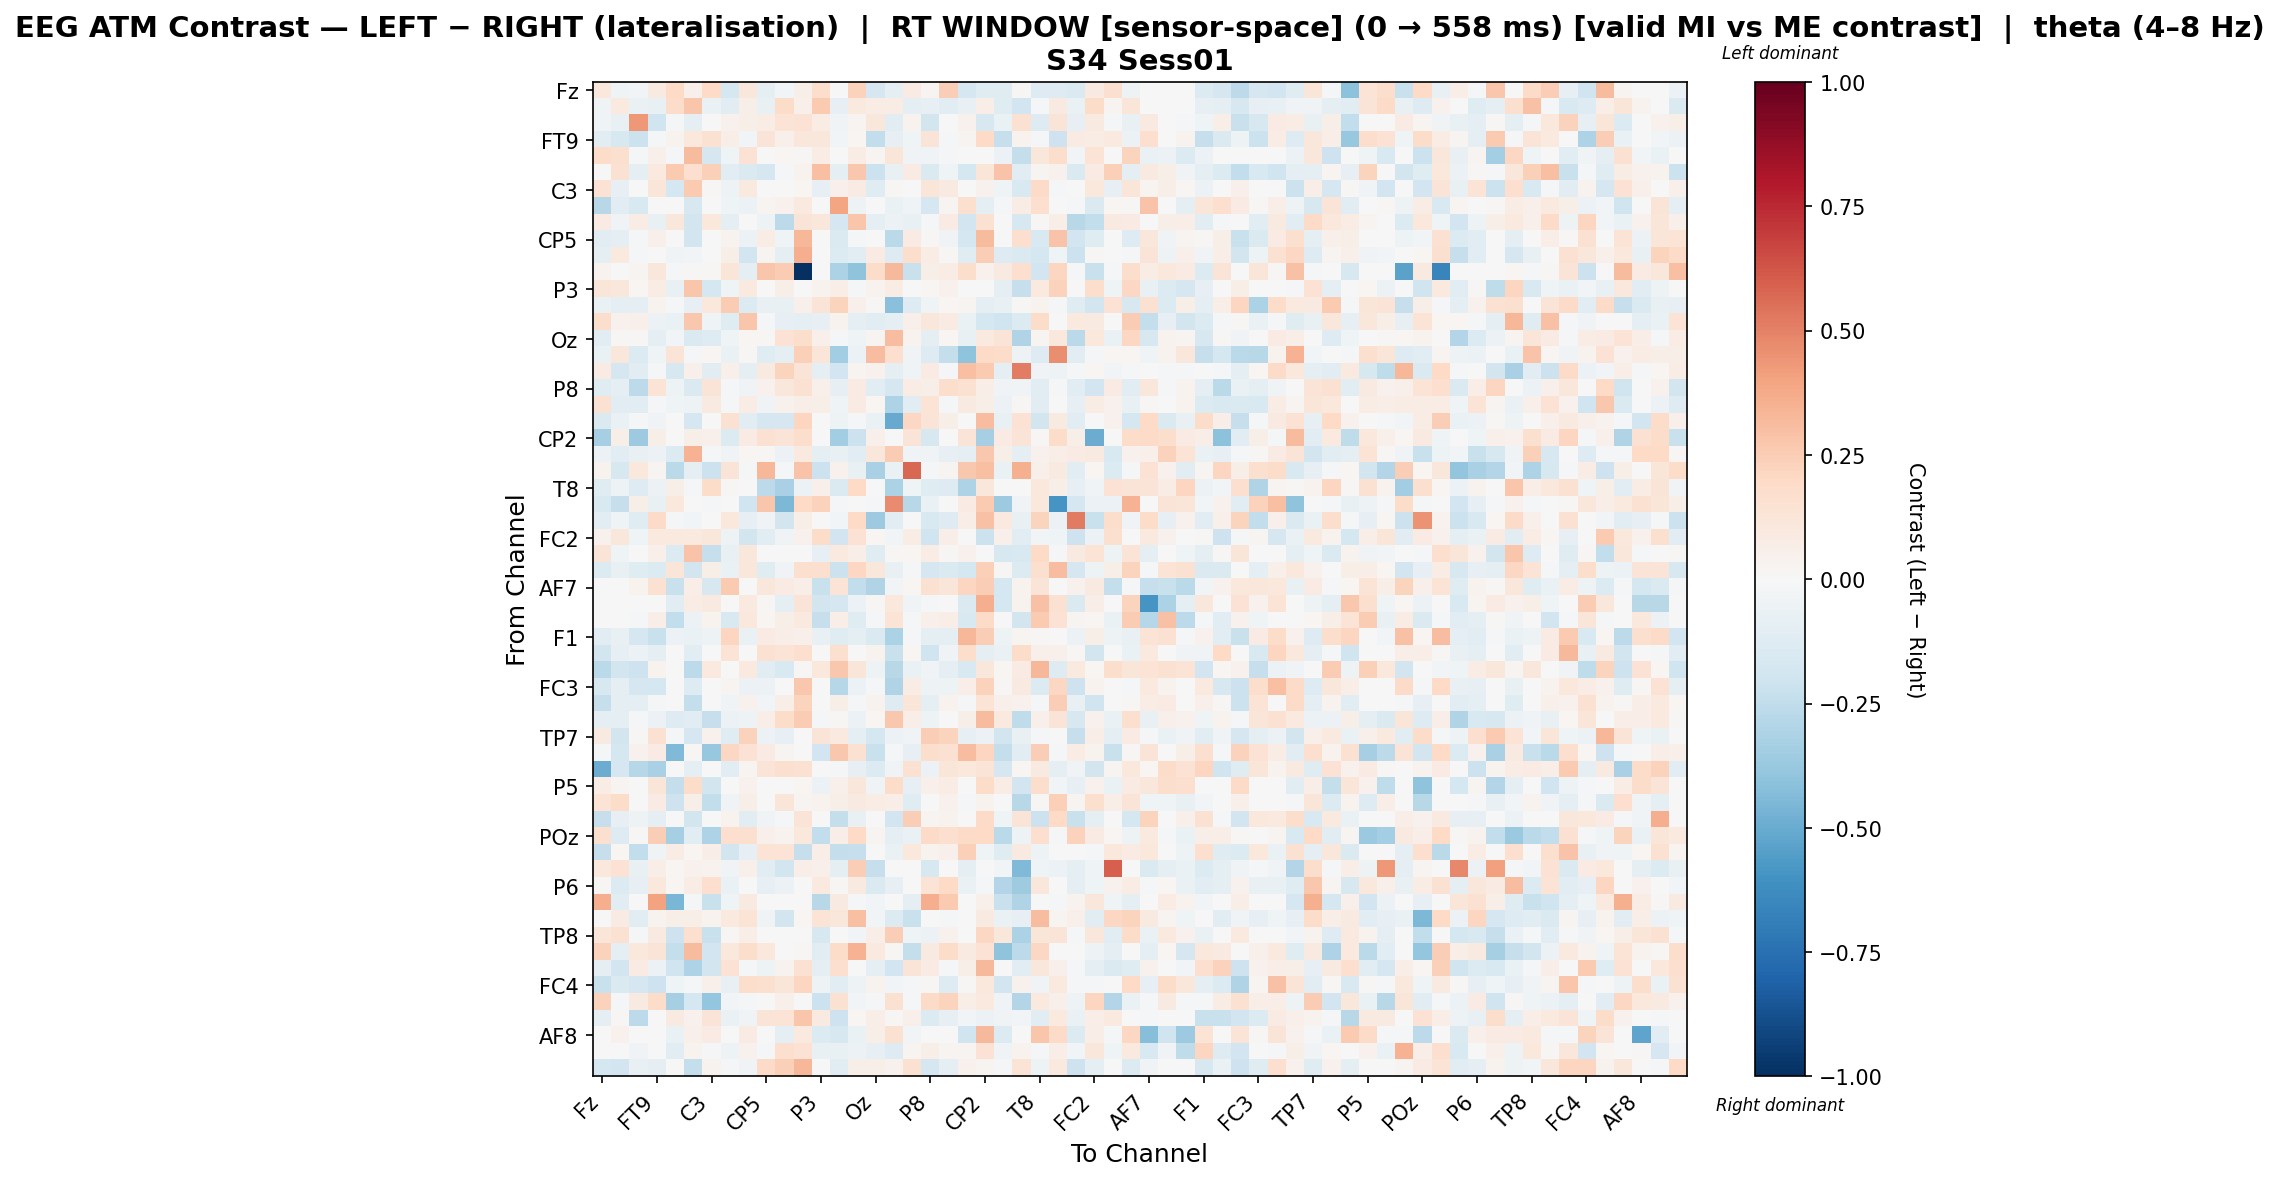

The table this chart was drawn from, first rows:
, Fz, F3, F7, FT9, FC5, FC1, C3, T7, TP9, CP5, CP1, Pz, P3, P7, O1, Oz, O2, P4, P8, TP10, CP6, CP2, Cz
Fz, 0.1054, -0.04375, -0.02885, 0.08667, 0.1999, 0.04724, 0.2012, -0.173, 0.1131, -0.08725, -0.03005, 0.05933, 0.177, -0.006276, 0.2335, -0.1704, -0.0893, 0.0812, 0.03065, 0.2431, -0.1711, -0.1197, -0.1198
F3, -0.0329, 0.09573, -0.06975, -0.07112, 0.1798, 0.2802, -0.06296, -0.1124, 0.05975, -0.07363, 0.1802, 0.05373, 0.2644, -0.08396, 0.0997, 0.07325, 0.07514, -0.08655, -0.08033, -0.1092, -0.07751, 0.06621, -0.1218
F7, -0.03813, -0.07794, 0.4372, -0.2024, -0.01523, -0.09111, -0.00739, 0.03998, 0.05888, 0.07327, 0.1333, 0.1414, 0.07105, -0.03198, 0.02959, 0.1103, -0.1121, 0.03657, -0.1841, -0.00362, 0.04519, -0.163, -0.06716
FT9, -0.1056, -0.1606, -0.2157, -0.02191, 0.03521, 0.1021, 0.1506, 0.06736, -0.02933, 0.1299, 0.05412, 0.1111, 0.1137, -0.02598, 0.01601, -0.2426, -0.0846, -0.04312, 0.1315, -0.01913, 0.02569, 0.2006, -0.2298
FC5, 0.1836, 0.1631, -0.009432, 0.05218, -0.01689, 0.3172, -0.1663, -0.04166, 0.1448, 0.0, 0.02035, 0.01345, 0.07169, -0.004716, 0.07563, 0.02548, 0.1175, -0.03771, -0.0358, -0.0105, -0.004716, 0.0, -0.05518
FC1, 0.006579, 0.1517, -0.09859, 0.09752, 0.2595, 0.1709, 0.2403, -0.1049, -0.1409, -0.1682, -0.02021, 0.03497, 0.3044, -0.08939, 0.2732, -0.213, -0.0713, 0.0794, -0.1415, -0.04581, -0.1766, 0.1197, 0.2856
C3, 0.1463, -0.08028, -0.004587, 0.1201, -0.1783, 0.2599, 0.01497, -0.05086, 0.09557, 0.0, 0.0, 0.01637, -0.08221, 0.05132, 0.08532, -0.1213, 0.00883, -0.002928, 0.1236, 0.08663, -0.001529, 0.04163, -0.04173
T7, -0.2811, -0.109, -0.1539, -0.005552, -0.005261, -0.1638, 0.002043, -0.04148, -0.05917, 0.02494, 0.03969, 0.1004, 0.002043, 0.3946, -0.05288, -0.001502, -0.06331, -0.04081, -0.1658, 0.02525, 0.1612, -0.08839, -0.0111
TP9, 0.07867, -0.03728, 0.07084, -0.07738, 0.112, -0.1823, 0.1019, -0.08731, -0.0006648, -0.05333, -0.2589, 0.1266, 0.1117, -0.1705, 0.2795, -0.09748, -0.05701, -0.07584, -0.01224, 0.08409, -0.1878, 0.1499, 0.004683
CP5, -0.1094, -0.0934, -0.02133, 0.04916, 0.0, -0.1873, 0.0, 0.03229, -0.05642, 0.07062, -0.04195, 0.3287, 0.0, -0.1463, -0.01147, 0.003075, -0.2661, 0.07825, 0.01092, -0.03633, -0.1767, 0.3127, 0.002264
CP1, -0.08689, 0.09518, -0.01033, 0.001182, -0.03229, -0.02494, 0.0, 0.06208, -0.1922, 0.02869, -0.09295, 0.3643, -0.004259, -0.1388, -0.113, 0.08394, -0.1298, 0.1772, 0.076, 0.01233, -0.1221, 0.2428, -0.1276
Pz, 0.03239, 0.006182, 0.02581, 0.1128, -0.008859, 0.008003, 0.01128, 0.1239, -0.1005, 0.2747, 0.2567, -1.0, 0.0, -0.3133, -0.4028, 0.1848, 0.3264, -0.222, 0.06102, 0.07062, 0.1782, 0.04628, 0.09183
P3, 0.1185, 0.1148, 0.01849, 0.07433, -0.07239, 0.2775, -0.1749, -0.04518, 0.1008, 0.0, 0.05514, 0.0, 0.03142, 0.06327, -0.01663, 0.03601, 0.07775, -0.004749, 0.02121, 0.04323, 0.0, 0.0, -0.09609
P7, -0.0683, -0.09277, -0.09525, 0.03415, -0.009451, -0.08305, 0.1024, 0.2568, -0.137, -0.0712, -0.07398, 0.05305, 0.1273, 0.2202, 0.05183, 0.01097, -0.4203, -0.1256, -0.0407, 0.02084, 0.03067, -0.09866, -0.07469
O1, 0.1753, 0.04495, 0.0503, -0.05665, -0.06379, 0.2705, -0.04572, -0.1235, 0.2772, -0.00954, -0.08268, -0.09699, -0.08063, 0.03543, -0.09269, -0.1151, -0.09186, 0.05125, 0.1148, 0.08258, -0.0627, -0.1733, -0.1982
Oz, -0.1171, 0.01511, 0.01323, -0.08798, -0.02523, -0.1412, -0.1293, -0.04458, 0.01655, 0.01104, 0.1427, 0.1791, 0.05366, -0.01452, -0.04044, 0.02557, 0.3072, 0.03554, -0.08669, 0.01795, -0.07327, 0.09641, 0.1289
O2, -0.06257, 0.1163, -0.1363, -0.03935, 0.1258, -0.02027, 0.01624, -0.06569, 0.008814, -0.118, -0.08711, 0.242, 0.1218, -0.3486, -0.05538, 0.3121, 0.1698, -0.03864, -0.1319, -0.2412, -0.3994, 0.1896, 0.18
P4, 0.08337, -0.1662, -0.1154, -0.01542, -0.1607, 0.05136, -0.1149, 0.04913, -0.09834, 0.09333, 0.2206, 0.1322, -0.09651, -0.1925, 0.02784, 0.0444, -0.08705, -0.04442, 0.08501, -0.02066, 0.3034, 0.2623, -0.09678
P8, -0.1246, -0.09689, -0.2611, 0.1406, -0.05301, -0.1425, 0.1275, -0.01371, -0.033, 0.0398, 0.114, 0.1536, 0.04746, -0.0843, 0.08505, -0.1026, -0.1715, 0.0743, 0.06181, 0.1759, 0.1495, 0.06655, -0.03664
TP10, 0.15, -0.1119, -0.116, -0.01296, -0.03969, -0.04799, 0.08703, -0.01959, 0.07624, -0.03889, 0.04365, 0.06398, 0.06203, -0.04448, 0.08172, 0.02327, -0.3122, -0.1098, 0.1377, -0.01131, 0.08691, 0.0611, -0.06232
CP6, -0.1444, -0.06891, -0.0225, -0.03247, -0.005464, -0.17, -0.002732, 0.1548, -0.1049, -0.1697, -0.1679, 0.2113, 0.0, -0.04953, -0.01918, -0.06661, -0.5019, 0.2062, 0.1262, 0.0595, -0.0001978, 0.3049, -0.07136
CP2, -0.333, 0.06062, -0.36, 0.05681, 0.0, 0.05791, 0.05129, -0.1379, 0.08263, 0.1546, 0.1307, 0.1788, 0.0, -0.3476, -0.2134, 0.05171, -0.003801, 0.1306, -0.1608, -0.002612, 0.1304, -0.3358, 0.08251
Cz, -0.06196, -0.1023, -0.07477, -0.05717, -0.1383, 0.3455, -0.0157, -0.0389, 0.01701, 0.01175, -0.06125, 0.09423, -0.0875, -0.07275, -0.1064, 0.1095, 0.2538, -0.03391, -0.03835, -0.08112, -0.08652, 0.2695, 0.06143
C4, 0.03572, -0.1632, 0.1071, 0.02921, -0.2697, -0.08603, -0.2122, 0.1287, -0.01032, 0.3351, -0.01186, 0.2834, -0.2185, 0.04028, -0.07226, -0.321, -0.06901, 0.5752, -0.00961, 0.0263, 0.272, 0.3036, -0.06395
T8, -0.1229, -0.05343, -0.1252, -0.06214, 0.05566, -0.01708, 0.1807, 0.01342, -0.004503, -0.2615, -0.3226, -0.05681, 0.04884, -0.1478, 0.2003, -0.005719, -0.318, -0.03942, -0.1235, -0.1272, -0.3114, 0.112, 0.006872
FT10, -0.1503, -0.2297, 0.05681, -0.07573, 0.1034, 0.002271, -0.01215, 0.0, -0.1964, 0.2806, -0.4481, 0.1957, 0.2287, -0.01638, 0.0, -0.02087, 0.4709, -0.2786, -0.06318, 0.0, 0.07918, 0.2638, -0.3614
FC6, -0.1089, -0.0417, -0.1191, 0.1936, -0.02267, -0.02685, -0.005631, 0.1072, -0.08588, -0.03367, -0.1824, 0.05886, 0.0, -0.0241, 0.1973, -0.3648, -0.1097, 0.003392, -0.156, -0.1294, 0.0671, 0.2942, 0.09985
FC2, 0.04063, 0.1143, -0.04198, 0.0951, 0.09983, 0.09785, 0.1111, -0.04954, -0.186, -0.1018, -0.03415, 0.0444, 0.1871, -0.1914, 0.1427, 0.02333, -0.03068, 0.07776, -0.198, 0.06729, 0.002414, -0.2117, 0.0511
F4, 0.1281, -0.04507, -1.4391505940282996e-05, 0.04934, -0.1367, 0.2877, -0.2306, -0.07806, 0.1095, 0.0, 0.0, -0.0042, -0.07909, 0.101, 0.06782, -0.1198, 0.0115, 0.01911, 0.07719, 0.008712, 0.04138, 0.0, -0.1629
F8, -0.1397, -0.07163, -0.1194, -0.1358, 0.1178, -0.184, 0.05523, -0.06889, 0.1107, -0.1208, -0.03481, 0.1578, 0.1603, -0.2126, 0.2053, 0.1141, -0.07033, -0.01262, -0.168, -0.1415, -0.1794, 0.2376, 0.008171
AF7, 0.0, -0.003018, 0.03208, 0.1514, -0.2205, 0.06986, -0.162, 0.2649, 0.0, 0.1128, 0.08579, 0.06872, -0.2242, 0.1375, -0.2476, -0.2992, -0.02413, 0.02123, 0.1515, 0.1219, 0.2187, 0.2433, -0.1729
AF3, 0.0, 0.0, 0.0, 0.0, -0.1069, 0.07434, 0.09323, 0.0, 0.09584, 0.01225, -0.09006, 0.1317, -0.1836, -0.1671, -0.06016, 0.01244, 0.1037, -0.03566, -0.0137, 0.0, -0.1456, 0.3619, -0.1771
AFz, 0.0, 0.0, -0.01079, 0.06312, -0.2441, -0.06029, 0.03424, -0.1507, 0.1078, 0.02143, 0.05814, 0.09767, -0.2309, 0.06312, -0.1218, -0.01023, 0.1342, -0.009116, 0.04969, 0.06312, -0.1533, 0.1953, -0.004888
F1, -0.1143, -0.07523, -0.1676, -0.2199, -0.05699, -0.06851, -0.05179, 0.2137, -0.06611, 0.0828, 0.06952, 0.05262, -0.07541, -0.1189, -0.09814, -0.1413, -0.3202, -0.02074, -0.08769, -0.09842, 0.3332, 0.2484, -0.05357
F5, -0.1847, -0.07962, -0.06115, -0.08984, 0.0, -0.1129, 0.003946, 0.1363, 0.005646, 0.154, 0.1336, 0.1666, 0.003946, 0.1599, -0.0003581, 0.03628, -0.2195, 0.02148, -0.2, -0.03229, 0.1744, -0.0884, -0.0644
FT7, -0.2658, -0.1831, -0.2073, 0.03248, 0.0, -0.2611, 0.09537, 0.001247, 0.09984, -0.1076, -0.1536, 0.009908, 0.1054, 0.2693, 0.1181, -0.04932, -0.2778, -0.06763, -0.03883, -0.09185, -0.1487, 0.1117, 0.01766
FC3, -0.1578, -0.08925, -0.1666, -0.1786, 0.0, -0.1263, 0.0, 0.02588, -0.05777, -0.05695, 0.002205, 0.2712, 0.0, -0.2861, -0.05775, -0.01747, -0.2995, 0.07374, -0.04822, -0.05291, 0.0665, 0.233, 0.01217
C1, -0.2305, -0.09579, -0.09473, -0.01324, 0.0, -0.2382, 0.0, -0.03164, 0.04043, -0.03002, 0.06852, 0.2208, 0.0, 0.06209, -0.01156, 0.03496, -0.1311, 0.121, -0.09956, 0.03431, -0.01451, 0.1342, 0.05361
C5, -0.0979, -0.09413, -0.02171, -0.06233, -0.1279, -0.1025, -0.233, -0.06145, -0.04919, 0.06912, 0.1846, 0.2519, -0.01323, 0.009953, -0.06143, 0.01985, 0.2723, 0.06331, -0.05119, -0.001059, 0.05889, 0.3134, 0.09601
TP7, 0.08647, -0.186, 0.00953, 0.1526, -0.01088, -0.1662, 0.03987, -0.1244, 0.2295, -0.05674, -0.08061, -0.001991, 0.1312, 0.09558, -0.08945, -0.1749, -0.05938, -0.03783, 0.2456, 0.2208, -0.0856, -0.05574, -0.186
CP3, -0.01353, -0.1741, 0.04612, 0.0841, -0.4394, 0.0117, -0.3776, 0.2046, 0.1482, 0.08191, 0.02784, 0.0, -0.1945, 0.2667, 0.1501, -0.2211, -0.008118, -0.08298, 0.1788, 0.1512, 0.305, 0.2136, -0.241
P1, -0.4973, -0.1687, -0.2836, -0.3251, 0.0, -0.08841, 0.006691, -0.1066, 0.02761, 0.1321, 0.1595, 0.1491, 0.0, -0.01689, -0.08167, -0.136, -0.03162, 0.1525, -0.06038, 0.1249, 0.1057, 0.1267, -0.1645
P5, 0.07641, 0.02763, 0.0, 0.1232, -0.2397, 0.1872, -0.1853, 0.0, 0.042, 0.0, -0.00222, 0.01607, -0.05614, 0.0536, 0.1165, -0.03793, 0.1818, -0.08076, 0.0536, 0.0717, -0.00383, 0.1804, 0.07113
PO7, 0.1397, 0.1862, 0.0, 0.08357, -0.2051, 0.05803, -0.2436, -0.03633, 0.05709, 0.0, 0.1188, 0.0308, 0.03156, 0.05827, 0.09245, 0.07352, 0.06499, -0.1229, 0.007385, 0.04256, -0.008479, 0.03698, 0.003446
PO3, -0.2304, -0.08357, -0.04757, -0.09468, 0.0, -0.1868, 0.0, 0.03284, -0.1089, -0.03497, -0.01416, 0.1251, 0.0, -0.2402, -0.07224, 0.005182, -0.1877, 0.2487, 0.02523, 0.03765, 0.003782, 0.1926, -0.04157
POz, 0.1602, -0.1279, 0.01322, 0.2475, -0.333, -0.1105, -0.3054, 0.1692, 0.1584, 0.05283, 0.03218, 0.105, -0.2474, 0.06984, 0.1984, 0.03042, -0.09478, -0.06484, 0.1937, 0.1698, 0.1892, 0.2029, -0.2684
PO4, -0.232, 0.01728, -0.2483, -0.03495, 0.072, 0.01595, 0.06912, -0.1842, -0.08593, 0.138, 0.1365, -0.2324, 0.06336, -0.2385, -0.2321, 0.0, -0.06516, 0.1055, 0.03694, 0.04828, 0.2372, -0.04541, -0.1214
PO8, 0.1024, 0.1455, -0.07468, 0.07027, 0.01973, 0.04482, 0.03617, -0.03886, 0.05205, -0.1161, -0.1836, 0.06737, 0.05404, -0.09332, 0.2436, -0.2339, -0.002573, -0.004987, -0.1595, -0.003699, -0.09143, 0.0, -0.03081
P6, 0.008264, -0.1355, -0.0828, 0.1028, 0.01601, 0.0758, 0.17, -0.06862, 0.005957, -0.08005, -0.06185, -0.002577, 0.09753, 0.009901, 0.09068, -0.1434, -0.07946, -0.002577, 0.1331, 0.2007, -0.06832, -0.01983, -0.2921
CPz, 0.3601, -0.103, -0.0001919, 0.4002, -0.4592, -0.01759, -0.2216, -0.04212, 0.09193, 0.0, 0.0, 0.0, -0.281, 0.0932, -0.01246, -0.02977, 0.0, -0.09068, 0.3616, 0.2587, 0.006111, 0.05042, -0.2245
CP4, 0.0, 0.08134, -0.1036, 0.03829, 0.05573, 0.05821, 0.03173, 0.09749, 0.137, -0.03855, -0.1837, 0.02264, 0.1394, 0.1156, 0.3037, -0.02606, -0.1366, -0.2247, -0.005441, -0.009482, 0.002839, 0.09262, -0.06501
TP8, 0.1246, 0.1559, -0.009279, 0.0937, -0.2036, 0.171, -0.222, 0.007842, 0.06953, 0.0, -0.006939, 0.006984, -0.1578, -0.003093, -0.02768, 0.06771, 0.245, -0.04021, -0.06076, 0.0442, 0.0, 0.2054, 0.1103
C6, 0.23, -0.09518, 0.1092, 0.1314, -0.2386, 0.3186, -0.1905, 0.1024, 0.1748, 0.1066, 0.004595, 0.0149, -0.1088, 0.1858, 0.344, 0.09794, 0.0149, -0.242, 0.09092, 0.1845, 0.0896, 0.1471, -0.4049
C2, -0.09929, -0.1949, 0.08175, -0.06069, -0.2019, -0.3109, -0.1872, 0.1406, -0.01608, -0.04982, 0.03538, 0.1532, -0.09006, 0.1651, -0.005221, -0.09905, -0.1896, 0.1306, 0.07902, -0.01274, 0.05473, 0.3265, 0.0
FC4, -0.2195, -0.145, -0.1714, -0.2064, -0.04621, -0.02236, 0.04957, -0.07117, 0.1763, 0.1622, 0.1233, 0.2113, -0.04772, -0.1141, -0.04826, 0.03413, -0.02999, -0.009998, 0.012, -0.1304, 0.009671, 0.1076, -0.1845
FT8, 0.2303, -0.02184, 0.08922, 0.1866, -0.3335, -0.1757, -0.3893, -0.02387, -0.01261, 0.0, 0.05043, 0.0, -0.2112, 0.1549, -0.0267, -0.01235, 0.149, -0.02172, 0.1938, 0.2259, 0.06593, 0.09885, -0.03674
F6, -0.09904, 0.01268, -0.2647, 0.006618, 0.09129, 0.04373, 0.1265, -0.06694, -0.03423, 0.1258, 0.1394, 0.2805, 0.0868, -0.2032, 0.01808, 0.06769, 0.009772, 0.05093, -0.1392, -0.08424, -0.02977, -0.05586, -0.0327
AF8, 0.0, 0.04231, 0.0, 0.0, -0.06644, 0.05004, 0.08528, -0.005305, 0.08139, -0.005732, -0.08897, 0.09904, -0.1381, -0.1618, -0.06412, 0.05823, 0.1508, -0.03043, 0.0, 0.0, -0.1986, 0.3258, -0.1348
AF4, 0.0, 0.0, -0.03825, 0.003171, -0.1128, 0.03576, -0.01525, -0.04863, 0.04131, -0.02158, 0.1703, 0.147, -0.07382, -0.07048, -0.05961, -0.08067, -0.1299, 0.02978, 0.05611, 0.0276, 0.02833, 0.143, -0.03215
F2, -0.1727, -0.1928, -0.07615, -0.09294, 0.003092, -0.236, 0.03246, -0.01816, -0.03159, 0.1921, 0.238, 0.3351, 0.0, -0.1168, 0.05998, 0.05946, 0.04175, 0.1542, -0.1699, -0.09894, 0.0416, 0.02468, -0.00908
